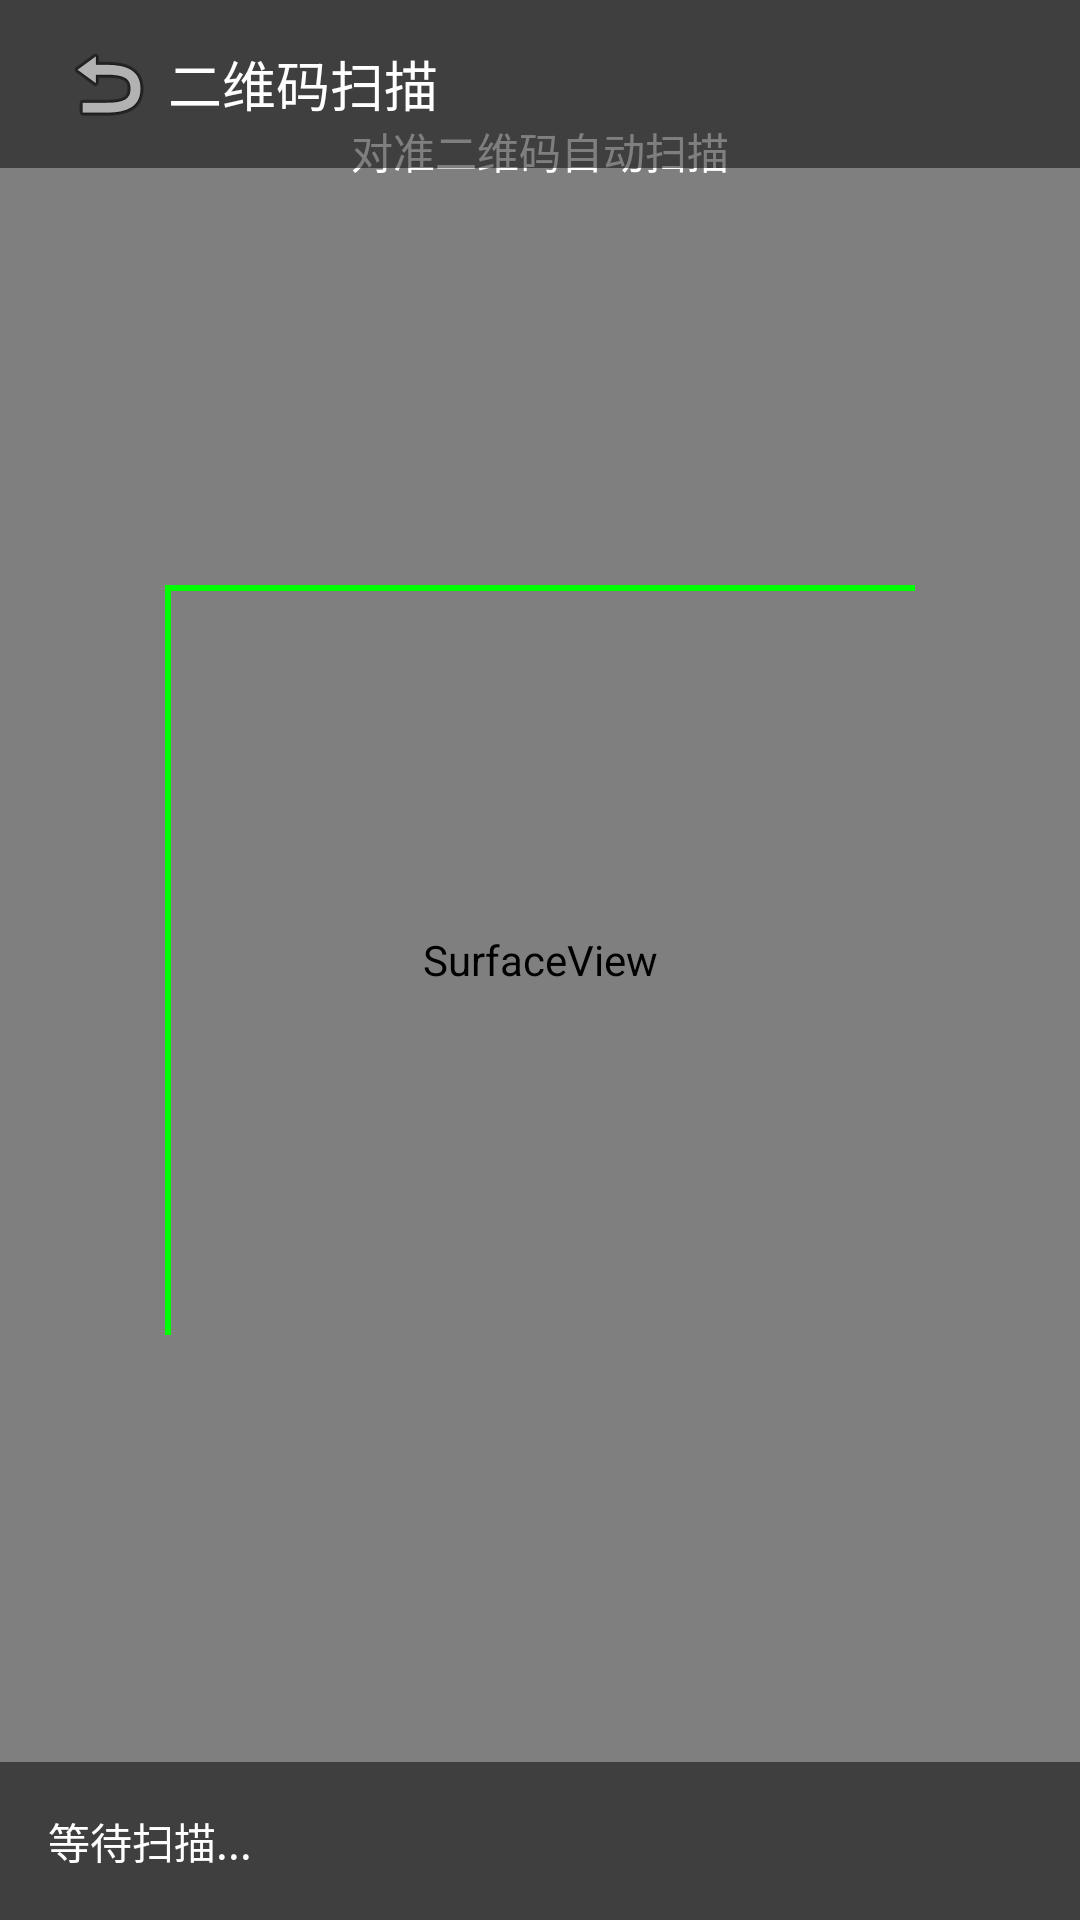

Write the Android layout XML for this screen, with the resource values it uses.
<!-- AndroidManifest.xml: application theme AppTheme -->
<!-- res/layout/activity_capture.xml -->
<?xml version="1.0" encoding="utf-8"?>
<FrameLayout xmlns:android="http://schemas.android.com/apk/res/android"
    android:layout_width="match_parent"
    android:layout_height="match_parent"
    android:background="#000000">

    <SurfaceView android:id="@+id/surface_view"
        android:layout_width="match_parent"
        android:layout_height="match_parent"/>

    
    <LinearLayout
        android:layout_width="250dp"
        android:layout_height="250dp"
        android:layout_gravity="center"
        android:background="#00000000"
        android:orientation="vertical">
        <View android:layout_width="match_parent" android:layout_height="2dp" android:background="#00FF00"/>
        <View android:layout_width="2dp" android:layout_height="match_parent" android:background="#00FF00"/>
        <View android:layout_width="match_parent" android:layout_height="2dp" android:background="#00FF00" android:layout_gravity="bottom"/>
        <View android:layout_width="2dp" android:layout_height="match_parent" android:background="#00FF00" android:layout_gravity="end"/>
    </LinearLayout>

    <TextView
        android:layout_width="match_parent"
        android:layout_height="wrap_content"
        android:text="对准二维码自动扫描"
        android:textColor="#FFFFFF" android:textSize="14sp"
        android:gravity="center" android:layout_marginTop="40dp"/>

    <LinearLayout
        android:layout_width="match_parent"
        android:layout_height="56dp"
        android:layout_gravity="top"
        android:background="#80000000"
        android:gravity="center_vertical"
        android:paddingHorizontal="16dp">
        <ImageButton android:id="@+id/btn_back"
            android:layout_width="40dp" android:layout_height="40dp"
            android:src="@android:drawable/ic_menu_revert"
            android:background="?attr/selectableItemBackgroundBorderless"/>
        <TextView
            android:layout_width="0dp" android:layout_height="wrap_content"
            android:layout_weight="1" android:text="二维码扫描"
            android:textColor="#FFFFFF" android:textSize="18sp"/>
    </LinearLayout>

    <TextView android:id="@+id/tv_result"
        android:layout_width="match_parent" android:layout_height="wrap_content"
        android:layout_gravity="bottom" android:padding="16dp"
        android:background="#80000000" android:textColor="#FFFFFF"
        android:text="等待扫描..."/>
</FrameLayout>
<!-- resources referenced by this layout -->
<resources>
  <style name="AppTheme" parent="Theme.AppCompat.Light.NoActionBar">
          <item name="colorPrimary">#FF6200EE</item>
          <item name="colorPrimaryDark">#FF3700B3</item>
          <item name="colorAccent">#FF03DAC5</item>
      </style>
</resources>
